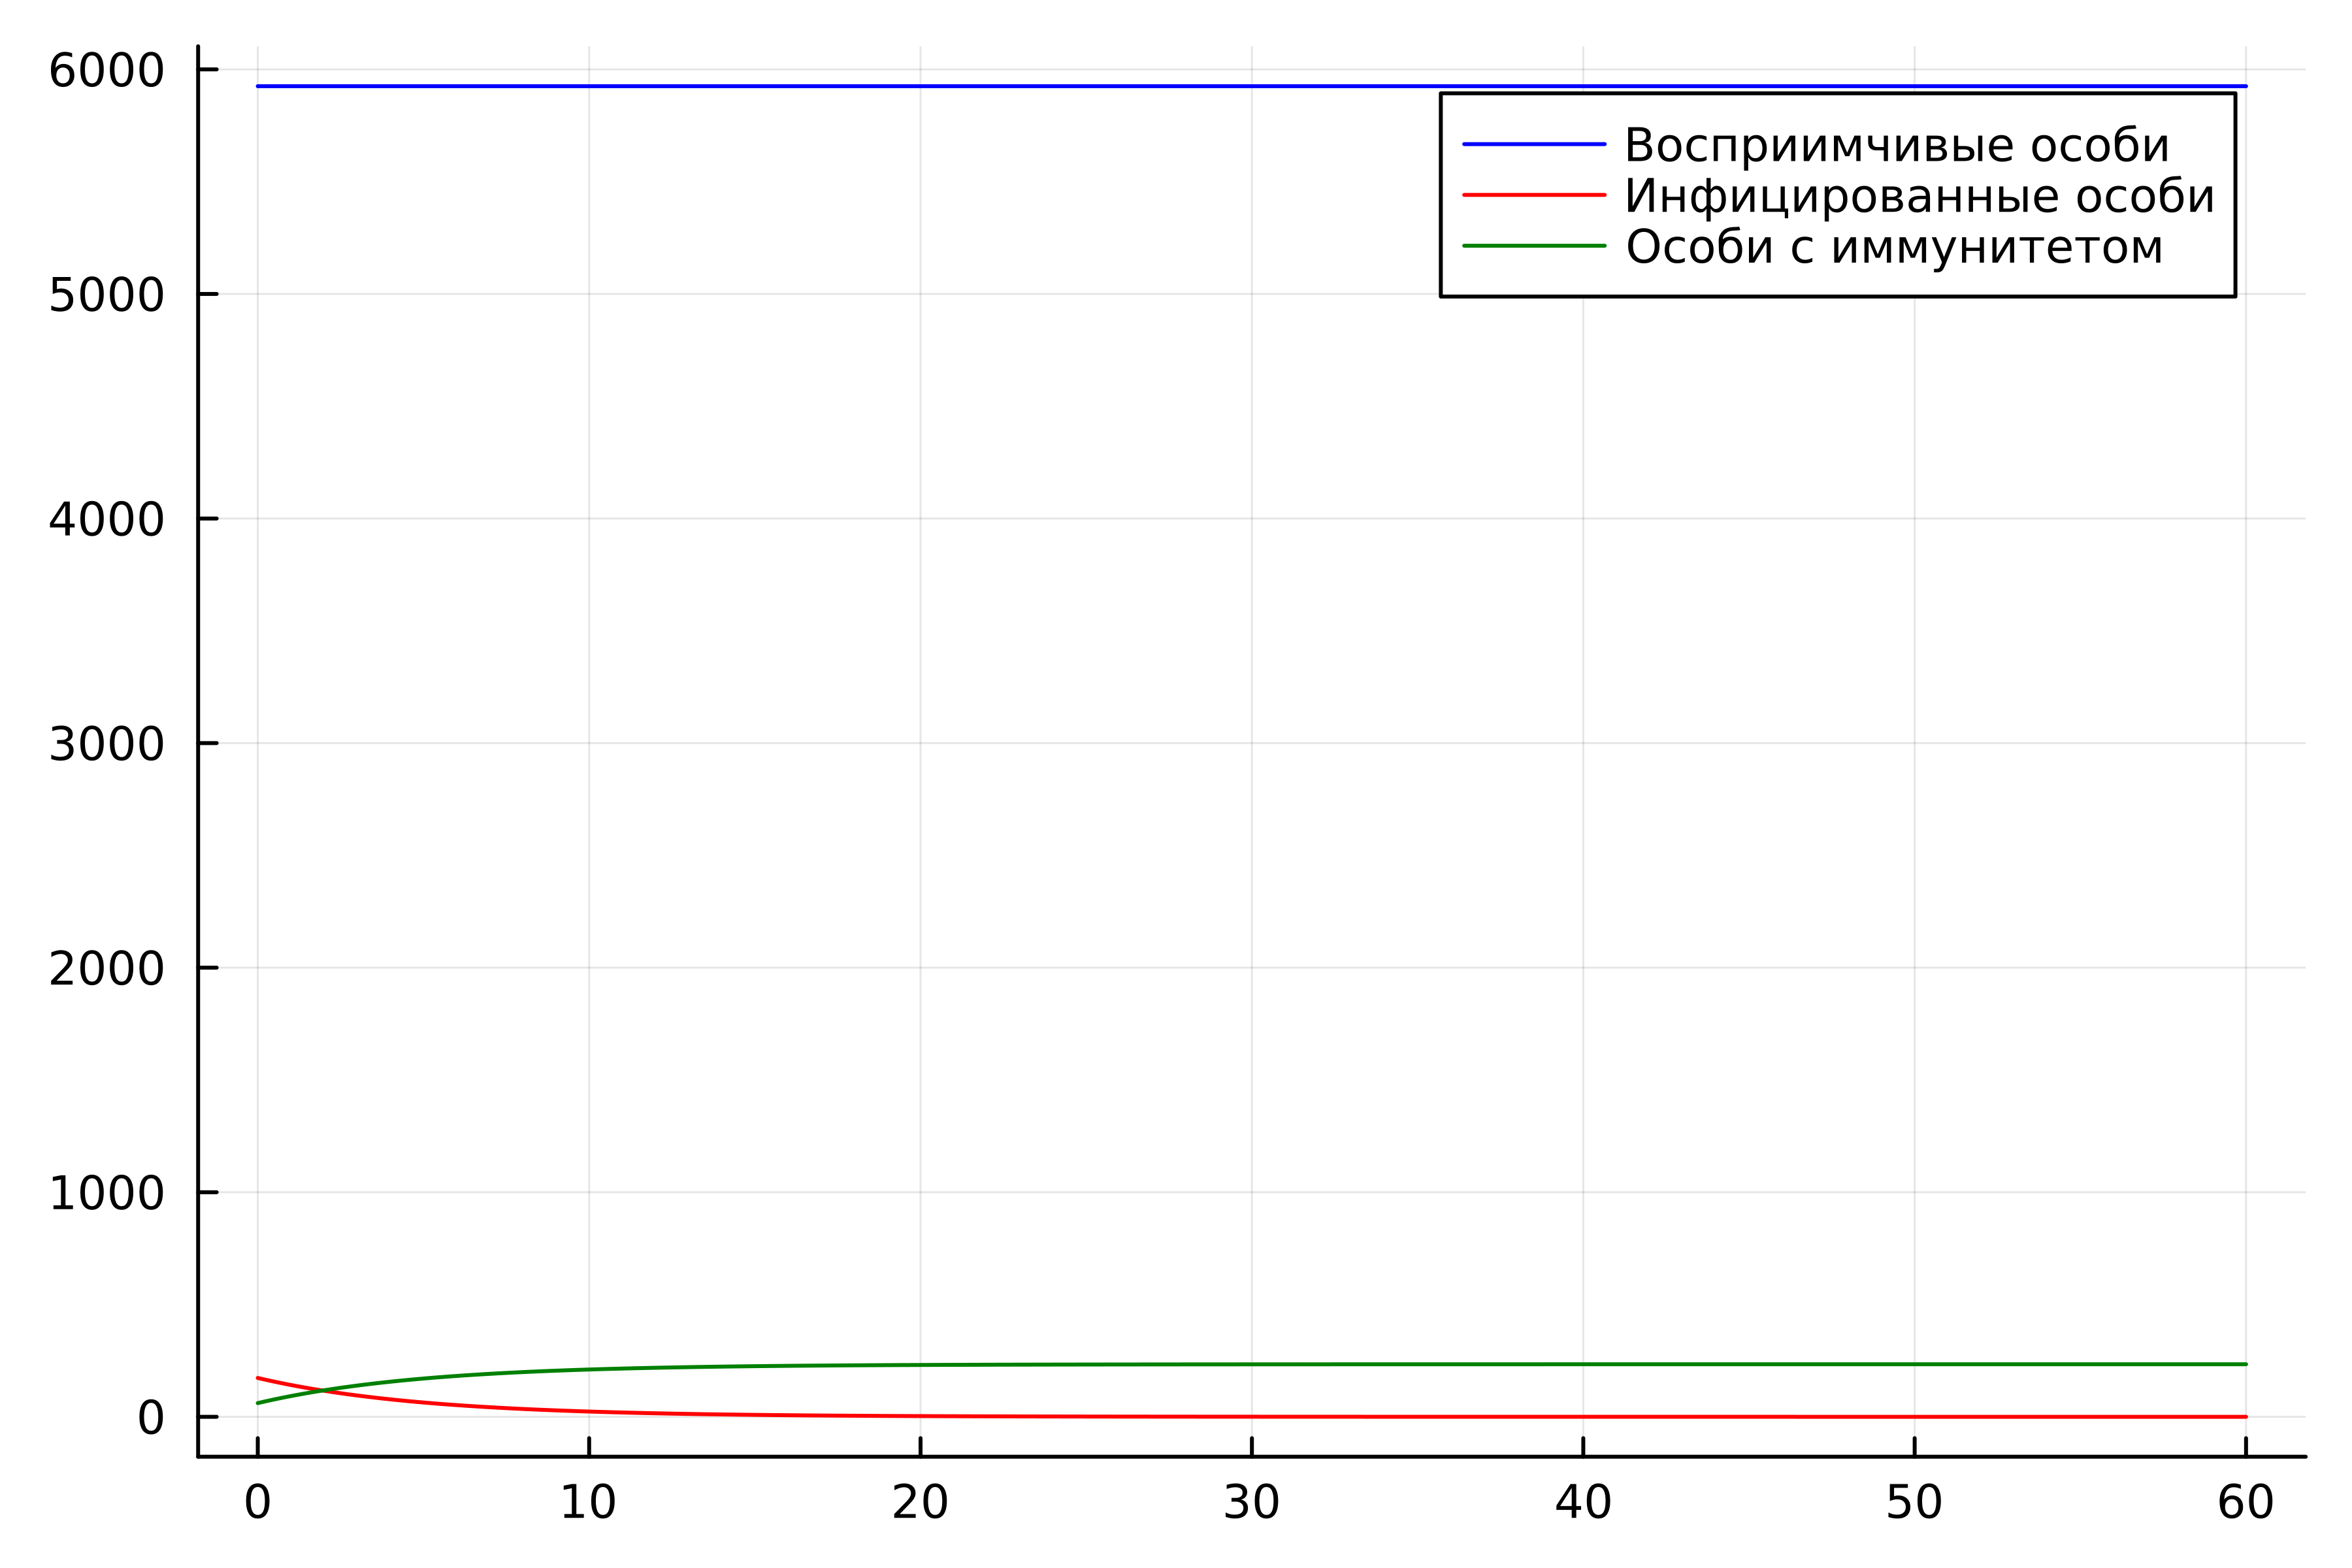

Here is the Julia script that generated this plot:
using Plots
using DifferentialEquations

N= 6159
I0=173
R0=61
S0= N - I0 - R0

alpha= 0.1
beta=0.2

# I0<=I*

function func1(du,u,p,t)
	S,I,R=u
	du[1]=0
	du[2]=-beta*u[2]
	du[3]=beta*I
end

v0=[S0,I0,R0]
interval=(0.0,60.0)
problem=ODEProblem(func1,v0,interval)
solution=solve(problem,dtmax=0.05)
S=[u[1] for u in solution.u]
I=[u[2] for u in solution.u]
R=[u[3] for u in solution.u]
T=[t for t in solution.t]


plt = plot(
  dpi = 600,
  legend = :topright)
plot!(
  plt,
  T,
  S,
  label = "Восприимчивые особи",
  color = :blue)
plot!(
  plt,
  T,
  I,
  label = "Инфицированные особи",
  color = :red)
plot!(
  plt,
  T,
  R,
  label = "Особи с иммунитетом",
  color = :green)

savefig(plt, "lab06_1.png")
